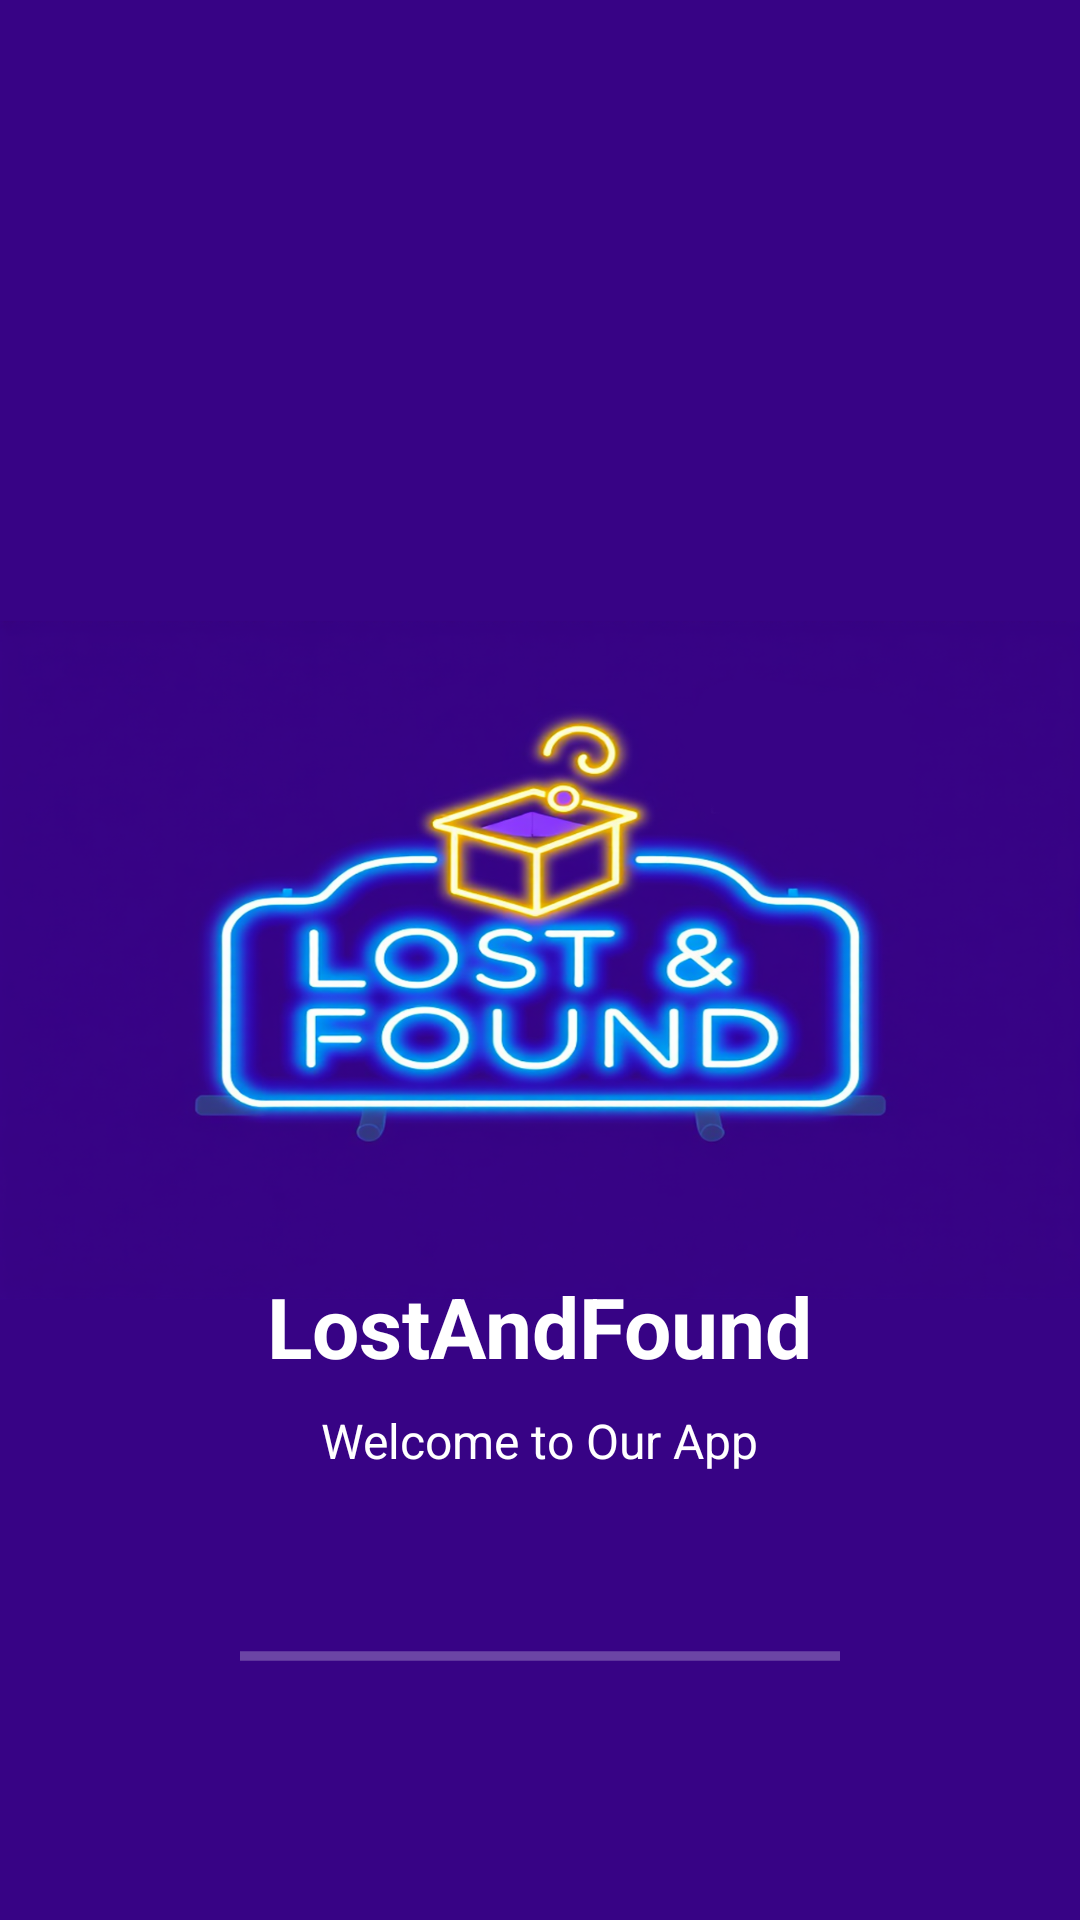

This screen was rendered from an Android layout file. Write that file and the resources it references.
<!-- AndroidManifest.xml: activity theme Theme.LostAndFound.NoActionBar -->
<!-- res/layout/activity_splash.xml -->
<?xml version="1.0" encoding="utf-8"?>
<androidx.constraintlayout.widget.ConstraintLayout xmlns:android="http://schemas.android.com/apk/res/android"
    xmlns:app="http://schemas.android.com/apk/res-auto"
    xmlns:tools="http://schemas.android.com/tools"
    android:layout_width="match_parent"
    android:layout_height="match_parent"
    android:background="@color/primary"
    tools:context=".activities.SplashActivity">

    <ImageView
        android:id="@+id/iv_logo"
        android:layout_width="match_parent"
        android:layout_height="match_parent"
        android:contentDescription="@string/app_name"
        android:src="@drawable/splashscreen"
        android:scaleType="fitXY"
        app:layout_constraintBottom_toBottomOf="parent"
        app:layout_constraintEnd_toEndOf="parent"
        app:layout_constraintStart_toStartOf="parent"
        app:layout_constraintTop_toTopOf="parent"
        app:layout_constraintVertical_bias="0.4" />

    <FrameLayout
        android:layout_width="match_parent"
        android:layout_height="wrap_content"
        android:layout_marginTop="250dp"
        app:layout_constraintBottom_toBottomOf="parent"
        app:layout_constraintEnd_toEndOf="parent"
        app:layout_constraintTop_toTopOf="parent">

        <TextView
            android:id="@+id/tv_app_name"
            android:layout_width="wrap_content"
            android:layout_height="wrap_content"
            android:layout_marginTop="24dp"
            android:text="@string/app_name"
            android:layout_gravity="center_horizontal"
            android:textColor="@color/white"
            android:textSize="28sp"
            android:textStyle="bold"
            app:layout_constraintEnd_toEndOf="parent"
            app:layout_constraintStart_toStartOf="parent"
            app:layout_constraintTop_toBottomOf="@+id/iv_logo" />

        <TextView
            android:id="@+id/tv_tagline"
            android:layout_width="wrap_content"
            android:layout_gravity="center_horizontal"
            android:layout_height="wrap_content"
            android:layout_marginTop="70dp"
            android:text="@string/app_tagline"
            android:textColor="@color/white"
            android:textSize="16sp"
            app:layout_constraintEnd_toEndOf="parent"
            app:layout_constraintStart_toStartOf="parent"
            app:layout_constraintTop_toBottomOf="@+id/tv_app_name" />
    </FrameLayout>
    <ProgressBar
        android:id="@+id/progress_bar"
        style="?android:attr/progressBarStyleHorizontal"
        android:layout_width="200dp"
        android:layout_height="wrap_content"
        android:layout_marginBottom="80dp"
        android:indeterminate="true"
        android:indeterminateTint="@color/white"
        app:layout_constraintBottom_toBottomOf="parent"
        app:layout_constraintEnd_toEndOf="parent"
        app:layout_constraintStart_toStartOf="parent" />

</androidx.constraintlayout.widget.ConstraintLayout>
<!-- resources referenced by this layout -->
<resources>
  <color name="primary">#380386</color>
  <color name="white">#FFFFFFFF</color>
  <!-- drawable splashscreen: png bitmap (drawable, 590048 bytes) -->
  <string name="app_name">LostAndFound</string>
  <string name="app_tagline">Welcome to Our App</string>
  <style name="Theme.LostAndFound.NoActionBar">
          <item name="windowActionBar">false</item>
          <item name="windowNoTitle">true</item>
          <item name="android:windowFullscreen">true</item>
          <item name="android:statusBarColor">@color/primary</item>
      </style>
</resources>
